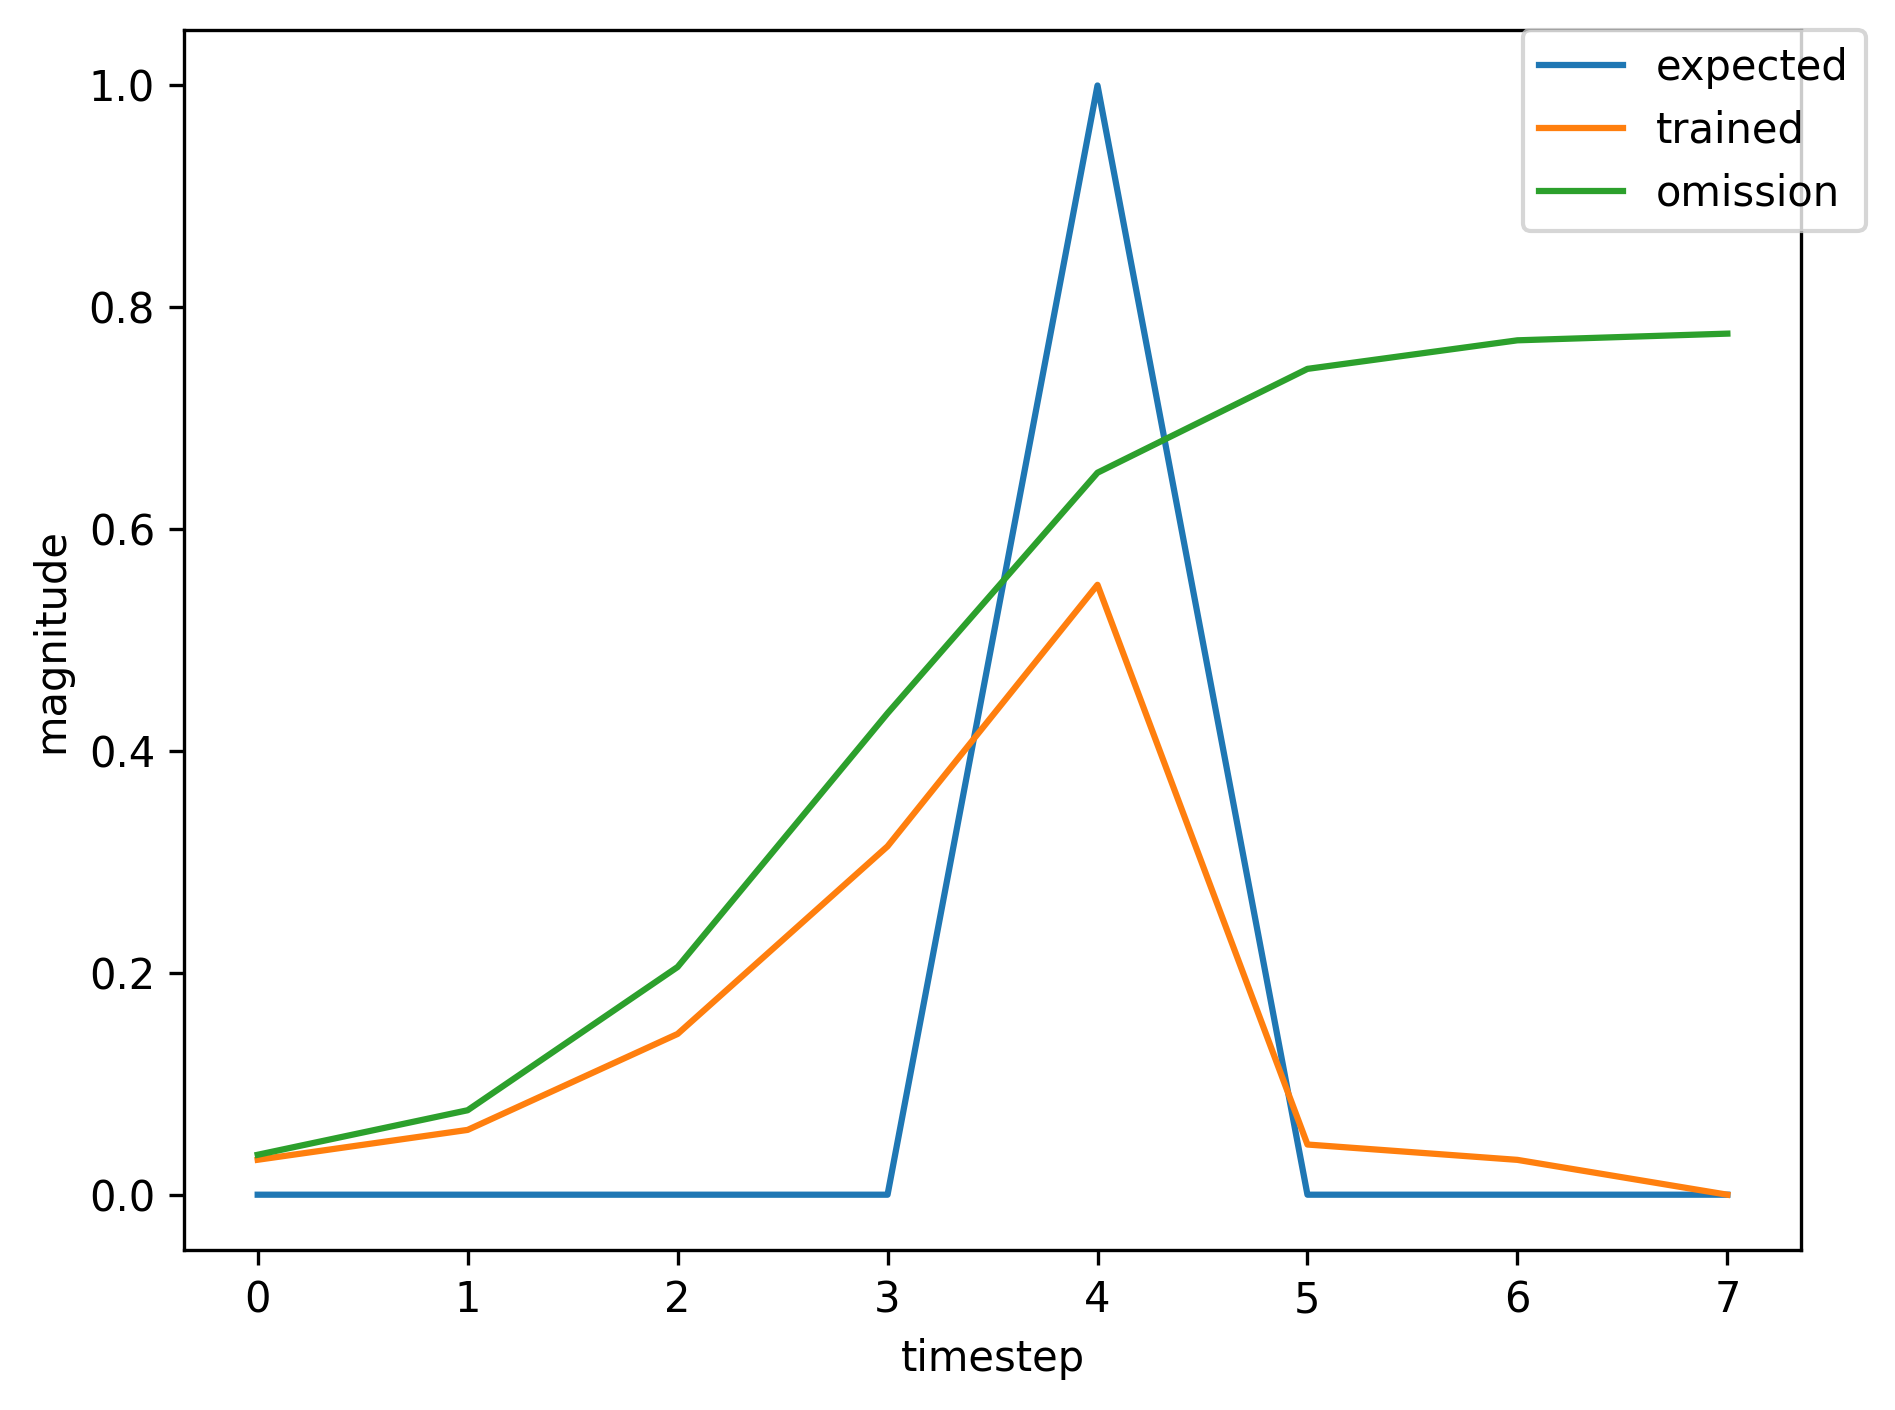

Values plotted in this chart, from the file beside it:
, input, expected_output, network_output
0, 1.0, 0, 0.1401
1, 0.0, 0, 0.6419
2, 0.0, 0, 0.7748
3, 0.0, 0, 0.7864
4, 2.0, 1, 0.7842
5, 0.0, 0, 0.07685
6, 1.0, 0, 0.03158
7, 0.0, 0, 0.05898
8, 0.0, 0, 0.147
9, 0.0, 0, 0.3188
10, 2.0, 1, 0.5549
11, 0.0, 0, 0.04554
12, 0.0, 0, 0.03141
13, 0.0, 0, 0.036
14, 1.0, 0, 0.03891
15, 0.0, 0, 0.1056
16, 0.0, 0, 0.3027
17, 0.0, 0, 0.5675
18, 2.0, 1, 0.7195
19, 0.0, 0, 0.06205
20, 0.0, 0, 0.0315
21, 1.0, 0, 0.03611
22, 0.0, 0, 0.07747
23, 0.0, 0, 0.21
24, 0.0, 0, 0.4421
25, 2.0, 1, 0.6561
26, 0.0, 0, 0.05361
27, 0.0, 0, 0.03145
28, 0.0, 0, 0.03606
29, 1.0, 0, 0.03902
30, 0.0, 0, 0.107
31, 0.0, 0, 0.307
32, 0.0, 0, 0.572
33, 2.0, 1, 0.7213
34, 0.0, 0, 0.06235
35, 1.0, 0, 0.0315
36, 0.0, 0, 0.05843
37, 0.0, 0, 0.145
38, 0.0, 0, 0.3142
39, 2.0, 1, 0.5499
40, 0.0, 0, 0.04525
41, 1.0, 0, 0.03141
42, 0.0, 0, 0.05773
43, 0.0, 0, 0.1423
44, 0.0, 0, 0.3081
45, 2.0, 1, 0.5432
46, 0.0, 0, 0.04486
47, 0.0, 0, 0.0314
48, 1.0, 0, 0.03599
49, 0.0, 0, 0.07609
50, 0.0, 0, 0.2051
51, 0.0, 0, 0.4337
52, 2.0, 1, 0.6507
53, 0.0, 0, 0.05304
54, 0.0, 0, 0.03145
55, 1.0, 0, 0.03605
56, 0.0, 0, 0.07687
57, 0.0, 0, 0.2079
58, 0.0, 0, 0.4385
59, 2.0, 1, 0.6538
... 301 more rows
